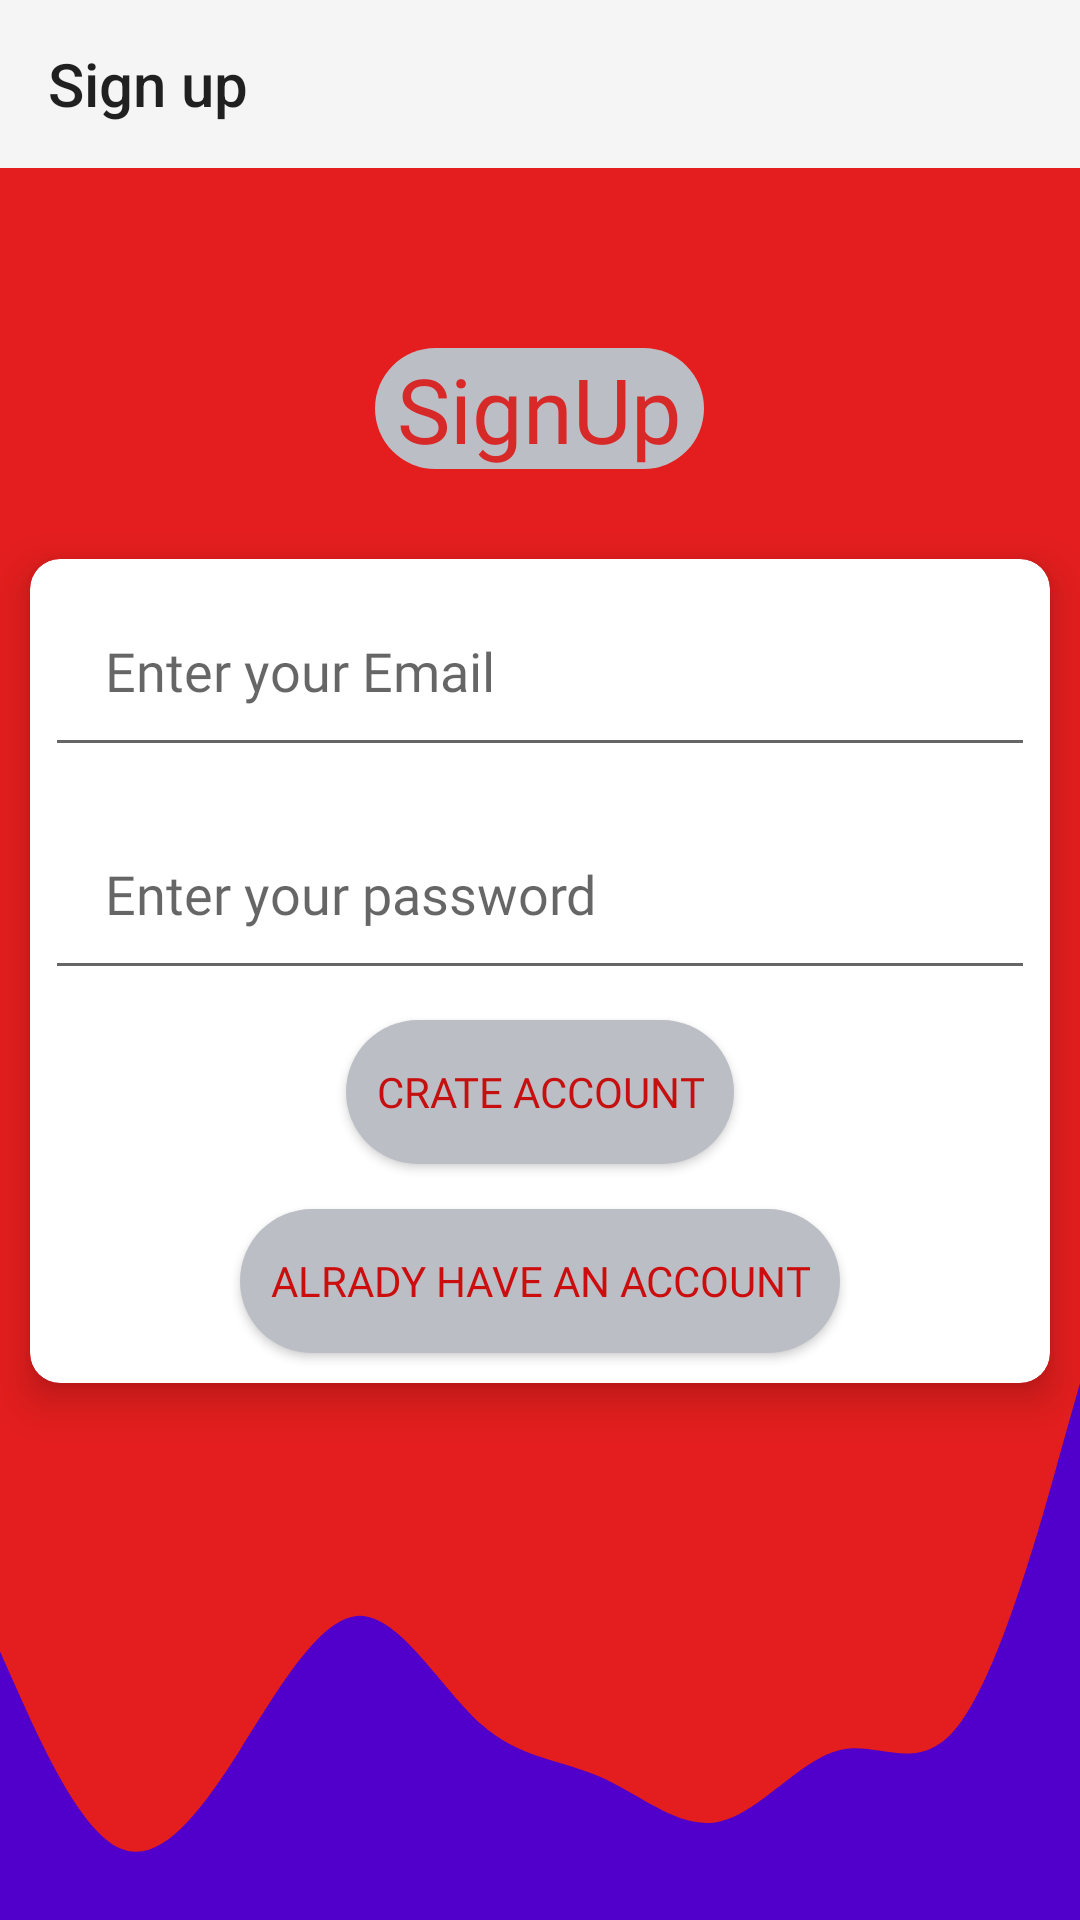

The Android layout XML behind this screen, and the referenced resources:
<!-- AndroidManifest.xml: application theme Theme.Free_UC -->
<!-- res/layout/activity_main.xml -->
<?xml version="1.0" encoding="utf-8"?>
<LinearLayout xmlns:android="http://schemas.android.com/apk/res/android"
    xmlns:app="http://schemas.android.com/apk/res-auto"
    xmlns:tools="http://schemas.android.com/tools"
    android:layout_width="match_parent"
    android:layout_height="match_parent"
    android:orientation="vertical"
    android:background="#E41E1E"
    tools:context=".MainActivity">



    <include
        android:id="@+id/toolbar"
        layout="@layout/toolbar"/>


    <TextView
        android:layout_width="wrap_content"
        android:layout_height="wrap_content"
        android:layout_gravity="center"
        android:background="@drawable/corner"
        android:layout_marginTop="60dp"

        android:fontFamily="@font/gloria_hallelujah"
        android:text=" SignUp "
        android:textAlignment="center"
        android:textColor="#D82929"

        android:textSize="30sp" />
    <androidx.cardview.widget.CardView
        android:layout_marginTop="30dp"
        app:cardCornerRadius="10dp"
        android:layout_marginLeft="10dp"
        app:cardElevation="8dp"
        android:layout_marginRight="10dp"
        android:layout_width="match_parent"
        android:layout_height="wrap_content">

        <LinearLayout

            android:orientation="vertical"
            android:layout_width="match_parent"
            android:layout_height="wrap_content">





            <EditText
                android:id="@+id/editTextEmail"
                android:padding="20dp"
                android:drawableLeft="@drawable/email_24"
                android:layout_margin="5dp"
                android:drawablePadding="5dp"
                android:layout_width="match_parent"
                android:fontFamily="@font/gloria_hallelujah"
                android:layout_height="wrap_content"
                android:hint="Enter your Email"
                android:inputType="textEmailAddress"
                android:minHeight="48dp" />


            <EditText
                android:drawableLeft="@drawable/lock_24"
                android:fontFamily="@font/gloria_hallelujah"
                android:id="@+id/editTextPassword"
                android:drawablePadding="5dp"
                android:layout_margin="5dp"
                android:layout_width="match_parent"
                android:layout_height="wrap_content"
               android:padding="20dp"
                android:hint="Enter your password"
                android:inputType="textPassword"
                android:minHeight="48dp" />


            <Button
                android:id="@+id/btnsign"
                android:layout_margin="5dp"
                android:layout_width="wrap_content"
                android:layout_height="wrap_content"

                android:textColor="#C61010"
                android:layout_gravity="center"
                android:fontFamily="@font/gloria_hallelujah"

                android:background="@drawable/corner"
                android:padding="10dp"
                android:text="Crate account" />
            <Button
                android:id="@+id/btnAlready"
                android:layout_margin="10dp"
                android:textColor="#CC0D0D"
                android:layout_gravity="center"
                android:layout_width="wrap_content"
                android:layout_height="wrap_content"
                android:background="@drawable/corner"
                android:fontFamily="@font/gloria_hallelujah"
                android:padding="10dp"
                android:text="Alrady have an account" />


        </LinearLayout>




    </androidx.cardview.widget.CardView>


    <ImageView
        android:layout_width="match_parent"
        android:src="@drawable/wavenew"
        android:scaleType="fitXY"
        android:layout_height="wrap_content"/>

</LinearLayout>
<!-- res/layout/toolbar.xml (included above) -->
<?xml version="1.0" encoding="utf-8"?>
<androidx.appcompat.widget.Toolbar xmlns:android="http://schemas.android.com/apk/res/android"
    android:layout_width="match_parent"
    xmlns:app="http://schemas.android.com/apk/res-auto"
    android:minHeight="?attr/actionBarSize"
    android:theme="@style/Theme.AppCompat.Light"
    android:background="?attr/colorPrimary"
    app:title="Sign up"
    android:layout_height="wrap_content">

</androidx.appcompat.widget.Toolbar>
<!-- resources referenced by this layout -->
<resources>
  <!-- drawable corner (drawable) -->
  <?xml version="1.0" encoding="utf-8"?>
  <shape xmlns:android="http://schemas.android.com/apk/res/android">
  <solid android:color="#BCBEC6"/>
      <corners android:radius="50dp"/>
      <stroke android:color="@color/black"/>
  
  
  </shape>
  <!-- drawable wavenew (drawable) -->
  <vector xmlns:android="http://schemas.android.com/apk/res/android"
      android:width="1440dp"
      android:height="320dp"
      android:viewportWidth="1440"
      android:viewportHeight="320">
    <path
        android:pathData="M0,160L26.7,186.7C53.3,213 107,267 160,277.3C213.3,288 267,256 320,218.7C373.3,181 427,139 480,138.7C533.3,139 587,181 640,202.7C693.3,224 747,224 800,234.7C853.3,245 907,267 960,261.3C1013.3,256 1067,224 1120,218.7C1173.3,213 1227,235 1280,202.7C1333.3,171 1387,85 1413,42.7L1440,0L1440,320L1413.3,320C1386.7,320 1333,320 1280,320C1226.7,320 1173,320 1120,320C1066.7,320 1013,320 960,320C906.7,320 853,320 800,320C746.7,320 693,320 640,320C586.7,320 533,320 480,320C426.7,320 373,320 320,320C266.7,320 213,320 160,320C106.7,320 53,320 27,320L0,320Z"
        android:fillColor="#5000ca"/>
  </vector>
  <style name="Theme.Free_UC" parent="Theme.AppCompat.DayNight.NoActionBar">
          
          <item name="colorPrimary">#FFC107</item>
          <item name="colorPrimaryVariant">@color/purple_700</item>
          <item name="colorOnPrimary">@color/white</item>
          
          <item name="colorSecondary">@color/teal_200</item>
          <item name="colorSecondaryVariant">@color/teal_700</item>
          <item name="colorOnSecondary">@color/black</item>
          
          <item name="android:statusBarColor" tools:targetApi="l">?attr/colorPrimaryVariant</item>
          
      </style>
  <!-- not gathered from this repository: default colours our renderer supplied (Android Studio template values) -->
  <color name="purple_700">#FF3700B3</color>
  <color name="teal_200">#FF03DAC5</color>
  <color name="teal_700">#FF018786</color>
  <color name="black">#FF000000</color>
  <color name="white">#FFFFFFFF</color>
</resources>
